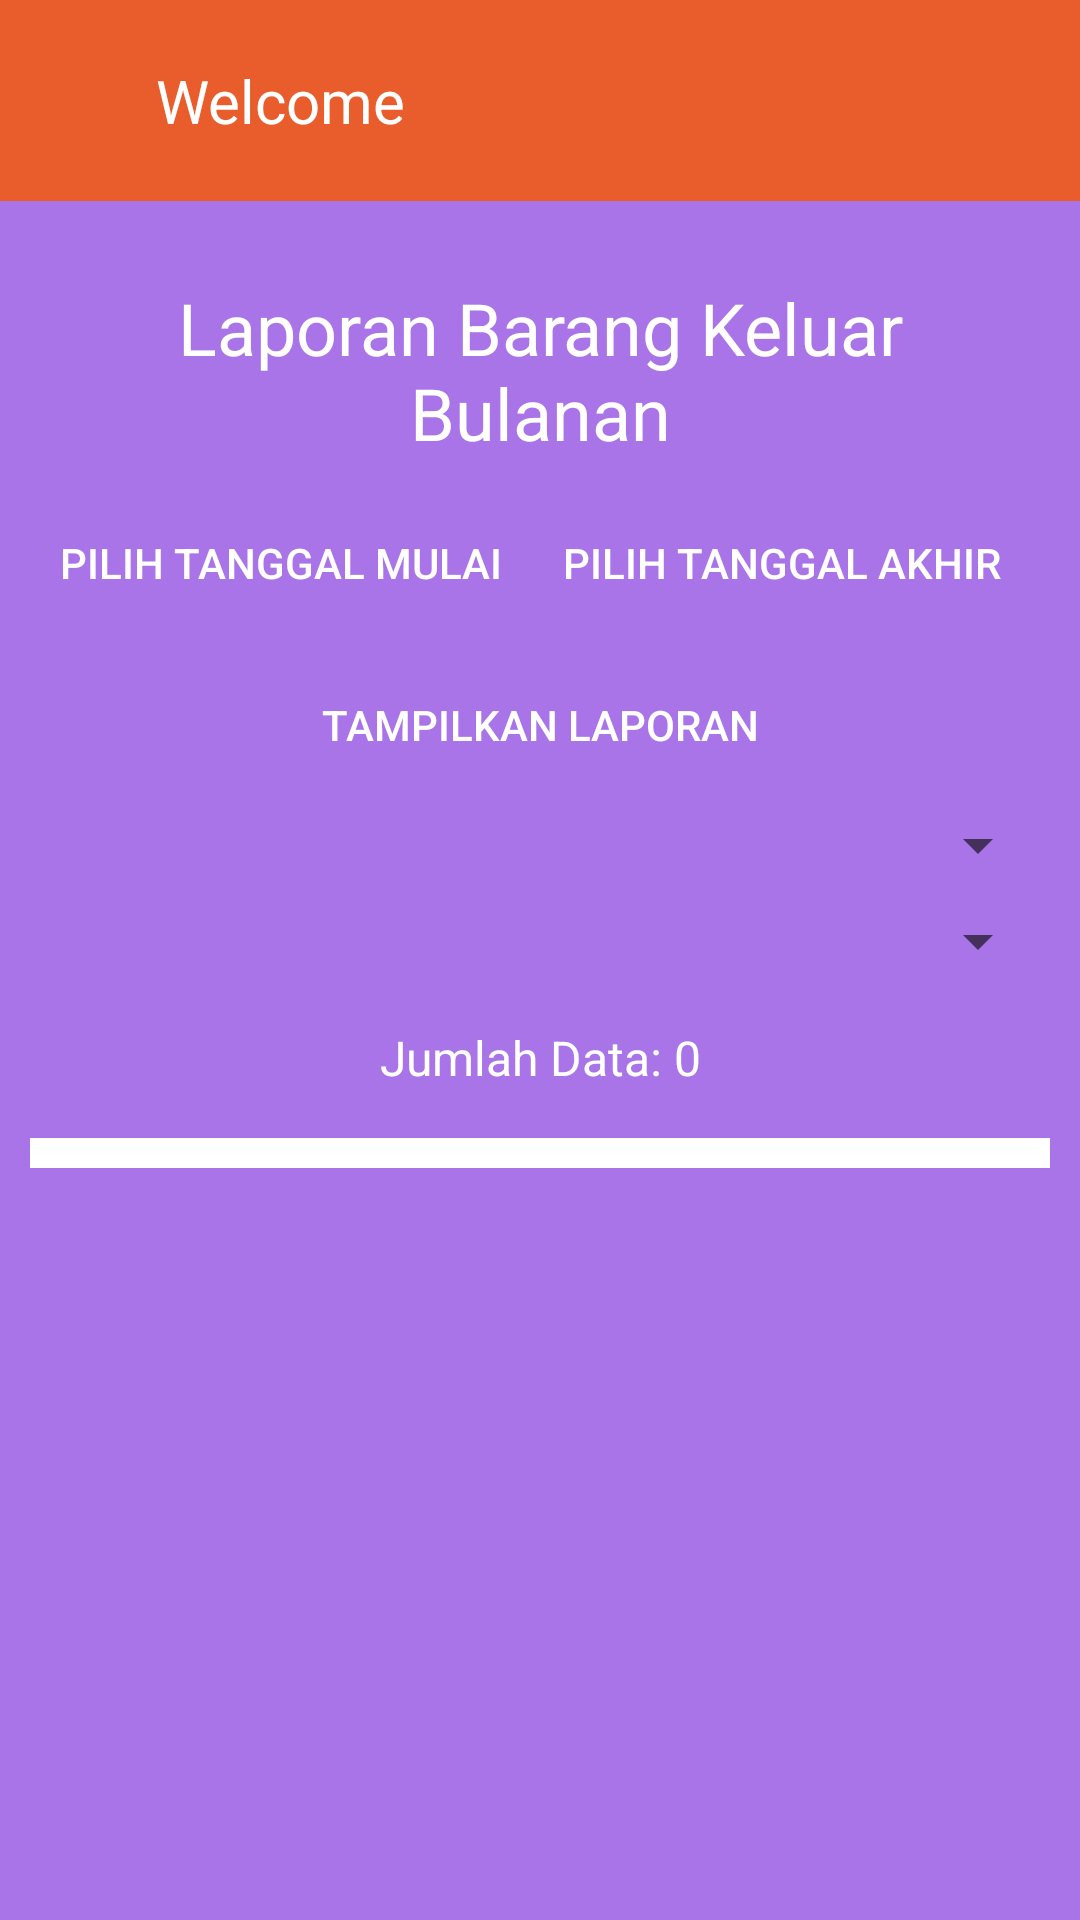

Layout XML and referenced resources for this Android screen:
<!-- AndroidManifest.xml: application theme Theme.Barangku -->
<!-- res/layout/activity_laporan_keluar_bulanan.xml -->
<?xml version="1.0" encoding="utf-8"?>
<LinearLayout xmlns:android="http://schemas.android.com/apk/res/android"
    android:layout_width="match_parent"
    android:layout_height="match_parent"
    android:orientation="vertical"
    android:background="#A974E8">

    <include layout="@layout/toolbar"/>

    <LinearLayout
        android:layout_width="match_parent"
        android:layout_height="wrap_content"
        android:orientation="vertical"
        android:padding="10dp">

        <TextView
            android:layout_width="match_parent"
            android:layout_height="wrap_content"
            android:text="Laporan Barang Keluar Bulanan"
            android:textSize="24sp"
            android:gravity="center"
            android:textColor="#FFFFFF"
            android:layout_marginBottom="4dp"
            android:layout_marginTop="8dp"
            android:padding="8dp"/>

        <LinearLayout
            android:layout_width="match_parent"
            android:layout_height="wrap_content">
            <Button
                android:id="@+id/btn_pilih_tanggal_mulai"
                android:layout_width="wrap_content"
                android:layout_height="wrap_content"
                android:text="Pilih Tanggal Mulai"
                android:layout_gravity="center"
                android:padding="10dp"
                android:background="?attr/selectableItemBackground"
                android:textColor="#FFFFFF"
                android:layout_marginBottom="4dp"/>
            <Button
                android:id="@+id/btn_pilih_tanggal_akhir"
                android:layout_width="wrap_content"
                android:layout_height="wrap_content"
                android:text="Pilih Tanggal Akhir"
                android:layout_gravity="center"
                android:padding="10dp"
                android:background="?attr/selectableItemBackground"
                android:textColor="#FFFFFF"
                android:layout_marginBottom="4dp"/>
        </LinearLayout>

        <Button
            android:id="@+id/btn_tampilkan_laporan"
            android:layout_width="wrap_content"
            android:layout_height="wrap_content"
            android:text="Tampilkan Laporan"
            android:layout_gravity="center"
            android:padding="10dp"
            android:background="?attr/selectableItemBackground"
            android:textColor="#FFFFFF"
            android:layout_marginBottom="4dp"/>

        <Spinner
            android:id="@+id/spinner_filter"
            android:layout_width="match_parent"
            android:layout_height="wrap_content"
            android:layout_marginBottom="8dp"/>

        <Spinner
            android:id="@+id/spinner_sort"
            android:layout_width="match_parent"
            android:layout_height="wrap_content"
            android:layout_marginBottom="8dp"/>

        <TextView
            android:id="@+id/tv_jumlah_data"
            android:layout_width="match_parent"
            android:layout_height="wrap_content"
            android:text="Jumlah Data: 0"
            android:textSize="16sp"
            android:gravity="center"
            android:textColor="#FFFFFF"
            android:layout_marginBottom="8dp"
            android:padding="8dp"/>

        <ListView
            android:id="@+id/lv_laporan_bulanan"
            android:layout_width="match_parent"
            android:layout_height="0dp"
            android:layout_weight="1"
            android:divider="#CCCCCC"
            android:dividerHeight="1dp"
            android:padding="5dp"
            android:background="#FFFFFF"/>
    </LinearLayout>

</LinearLayout>
<!-- res/layout/toolbar.xml (included above) -->
<?xml version="1.0" encoding="utf-8"?>
<LinearLayout xmlns:android="http://schemas.android.com/apk/res/android"
    xmlns:aandroid="http://schemas.android.com/apk/res-auto"
    android:orientation="horizontal"
    android:layout_width="match_parent"
    android:layout_height="wrap_content"
    android:padding="20dp"
    android:id="@+id/toolbar"
    android:background="@color/light_orange"
    android:gravity="center_vertical">
    <ImageView
        android:id="@+id/iv_back"
        android:layout_width="20dp"
        android:layout_height="20dp"
        android:src="@drawable/ic_back"/>

    <TextView
        android:layout_width="0dp"
        android:layout_height="wrap_content"
        android:layout_weight="1"
        android:text="Welcome"
        android:id="@+id/tv_judul"
        android:textSize="20sp"
        android:layout_marginStart="12dp"
        android:textColor="@color/white"/>
</LinearLayout>
<!-- resources referenced by this layout -->
<resources>
  <color name="light_orange">#E95D2C</color>
  <color name="white">#FFFFFF</color>
  <style name="Theme.Barangku" parent="Theme.MaterialComponents.DayNight.NoActionBar">
          
          <item name="colorPrimary">@color/purple_500</item>
          <item name="colorPrimaryVariant">@color/button_bg</item>
          <item name="colorOnPrimary">@color/white</item>
          
          <item name="colorSecondary">@color/teal_200</item>
          <item name="colorSecondaryVariant">@color/teal_700</item>
          <item name="colorOnSecondary">@color/black</item>
          
          <item name="android:statusBarColor">?attr/colorPrimaryVariant</item>
          
          <item name="hintTextColor">@color/text_secondary</item>
      </style>
  <color name="purple_500">#FF6200EE</color>
  <color name="button_bg">#1EDCD8</color>
  <color name="teal_200">#FF03DAC5</color>
  <color name="teal_700">#FF018786</color>
  <color name="black">#000000</color>
  <color name="text_secondary">#757575</color>
</resources>
